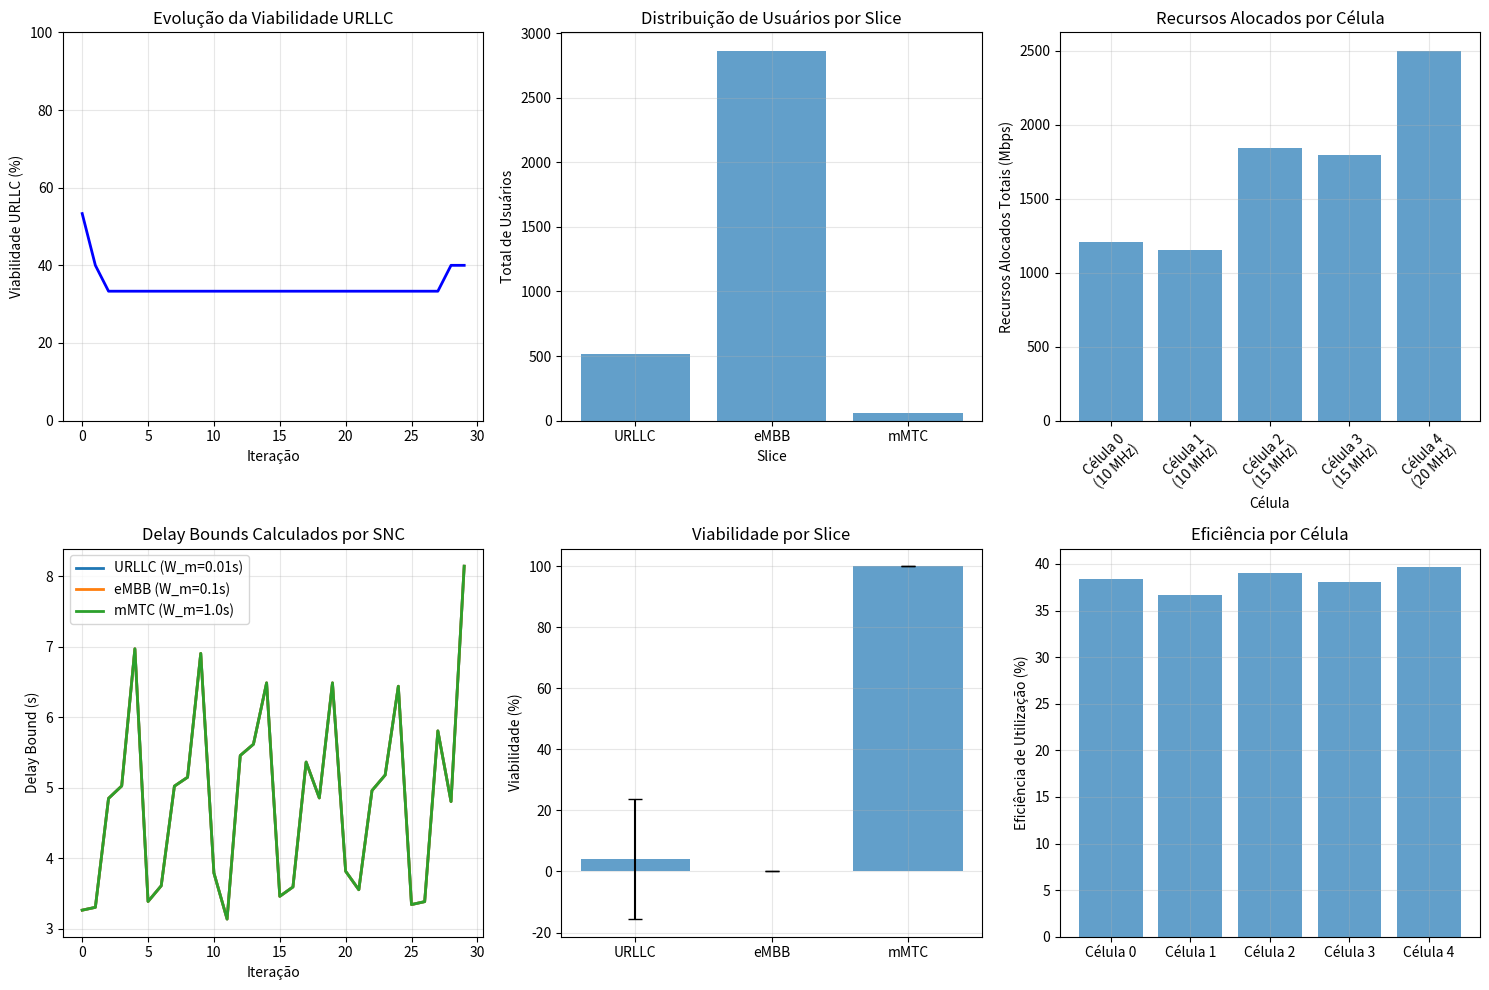

The matplotlib source for this figure:
import numpy as np
import matplotlib.pyplot as plt
from collections import defaultdict
import warnings
warnings.filterwarnings('ignore')

num_celulas = 5
num_slices = 3
delta_t = 1.0

larguras_banda = [10, 10, 15, 15, 20]
frequencia_portadora = 3.55
raio_celula = 300
potencia_transmissao = 33

parametros_snc = {
    't_slot': 0.1,
    'theta': 0.1,
    'delta': 0.01
}

slices = {
    0: {'nome': 'URLLC', 'W_m': 0.01, 'epsilon_m': 1e-5, 'zeta_user': 1.0},
    1: {'nome': 'eMBB', 'W_m': 0.1, 'epsilon_m': 1e-3, 'zeta_user': 5.0},
    2: {'nome': 'mMTC', 'W_m': 1.0, 'epsilon_m': 1e-2, 'zeta_user': 0.1}
}

estado_celulas = {}
historico_orquestracao = []
historico_viabilidade = []

def inicializar_estado_rede():
    global estado_celulas
    for i in range(num_celulas):
        estado_celulas[i] = {
            'usuarios_ativos': defaultdict(int),
            'recursos_alocados': defaultdict(float),
            'capacidade_total': calcular_capacidade_teorica(i),
            'estatisticas_canal': gerar_estatisticas_canal(),
            'pmf_capacidade': gerar_pmf_capacidade(i)
        }

def calcular_capacidade_teorica(id_celula):
    largura_banda = larguras_banda[id_celula]
    eficiencia_espectral = 3.5
    return largura_banda * eficiencia_espectral

def gerar_estatisticas_canal():
    return {
        'snr_medio': np.random.uniform(10, 20),
        'variancia_snr': np.random.uniform(1, 5),
        'taxa_los': np.random.uniform(0.3, 0.9),
        'interferencia_media': np.random.uniform(3, 8)
    }

def gerar_pmf_capacidade(id_celula):
    capacidade_media = calcular_capacidade_teorica(id_celula)
    desvio = capacidade_media * 0.2
    niveis_q = 5
    pmf = []
    capacidades = np.linspace(capacidade_media - desvio, capacidade_media + desvio, niveis_q)
    probabilidades = np.random.dirichlet(np.ones(niveis_q))
    for c, p in zip(capacidades, probabilidades):
        pmf.append((max(c, 0.1), p))
    return pmf

def calcular_delay_bound_snc(pmf_capacidade, theta, t_slot):
    soma_exp = 0.0
    for c_q, p_q in pmf_capacidade:
        if c_q > 0:
            soma_exp += p_q * np.exp(-theta * c_q * t_slot)
    if soma_exp <= 0:
        return float('inf')
    W_bound = -np.log(soma_exp) / theta
    return W_bound

def calcular_n_max_usuarios(W_m, epsilon_m, pmf_capacidade, theta, delta, t_slot, zeta_user):
    if len(pmf_capacidade) == 0:
        return 0
    
    W_bound = calcular_delay_bound_snc(pmf_capacidade, theta, t_slot)
    if W_bound == float('inf'):
        return 0
    
    prob_violacao = np.exp(-theta * W_bound)
    if prob_violacao <= 0:
        return 0
    
    try:
        n_max = int(-np.log(epsilon_m) / (theta * zeta_user * prob_violacao))
    except:
        n_max = 0
    
    if W_bound > W_m:
        fator_reducao = W_m / max(W_bound, 1e-10)
        n_max = int(n_max * fator_reducao)
    
    return max(0, n_max)

def atualizar_estatisticas_canal(id_celula):
    estatisticas = estado_celulas[id_celula]['estatisticas_canal']
    estatisticas['snr_medio'] += np.random.normal(0, 0.5)
    estatisticas['snr_medio'] = np.clip(estatisticas['snr_medio'], 5, 25)
    estatisticas['taxa_los'] += np.random.normal(0, 0.05)
    estatisticas['taxa_los'] = np.clip(estatisticas['taxa_los'], 0.1, 1.0)
    estado_celulas[id_celula]['pmf_capacidade'] = gerar_pmf_capacidade(id_celula)

def simular_carga_usuarios():
    for id_celula in range(num_celulas):
        for slice_id in range(num_slices):
            chegada = np.random.poisson(slices[slice_id]['zeta_user'] * 0.5)
            usuarios_ativos = estado_celulas[id_celula]['usuarios_ativos'][slice_id]
            saida = np.random.binomial(usuarios_ativos, 0.1)
            novo_total = max(0, usuarios_ativos + chegada - saida)
            estado_celulas[id_celula]['usuarios_ativos'][slice_id] = novo_total

def executar_orquestracao():
    resultados_iteracao = {
        'celulas': {},
        'recursos_ajustados': False
    }
    
    for slice_id in range(num_slices):
        slice_info = slices[slice_id]
        W_m = slice_info['W_m']
        epsilon_m = slice_info['epsilon_m']
        zeta_user = slice_info['zeta_user']
        
        for id_celula in range(num_celulas):
            pmf_capacidade = estado_celulas[id_celula]['pmf_capacidade']
            
            n_max = calcular_n_max_usuarios(
                W_m, epsilon_m, pmf_capacidade,
                parametros_snc['theta'], parametros_snc['delta'],
                parametros_snc['t_slot'], zeta_user
            )
            
            n_atual = estado_celulas[id_celula]['usuarios_ativos'][slice_id]
            viavel = n_atual <= n_max
            
            capacidade_celula = estado_celulas[id_celula]['capacidade_total']
            
            if not viavel:
                fator_aumento = min(2.0, n_atual / max(n_max, 1))
                recursos_necessarios = capacidade_celula * fator_aumento * 0.3
                resultados_iteracao['recursos_ajustados'] = True
                estado_celulas[id_celula]['recursos_alocados'][slice_id] = recursos_necessarios
                
                capacidade_restante = capacidade_celula - recursos_necessarios
                for other_slice in range(num_slices):
                    if other_slice != slice_id:
                        proporcao_atual = estado_celulas[id_celula]['recursos_alocados'].get(other_slice, 0)
                        proporcao_ajustada = proporcao_atual * (capacidade_restante / capacidade_celula)
                        estado_celulas[id_celula]['recursos_alocados'][other_slice] = proporcao_ajustada
            else:
                proporcao = n_atual / max(n_max, 1)
                recursos_necessarios = capacidade_celula * proporcao * 0.25
                estado_celulas[id_celula]['recursos_alocados'][slice_id] = recursos_necessarios
            
            if id_celula not in resultados_iteracao['celulas']:
                resultados_iteracao['celulas'][id_celula] = {}
            
            resultados_iteracao['celulas'][id_celula][slice_id] = {
                'n_max': n_max,
                'n_atual': n_atual,
                'viavel': viavel,
                'recursos_alocados': estado_celulas[id_celula]['recursos_alocados'][slice_id],
                'W_bound': calcular_delay_bound_snc(pmf_capacidade, parametros_snc['theta'], parametros_snc['t_slot'])
            }
    
    return resultados_iteracao

def plotar_resultados():
    if len(historico_viabilidade) < 2:
        return
    
    fig, axes = plt.subplots(2, 3, figsize=(15, 10))
    
    iteracoes = range(len(historico_viabilidade))
    axes[0,0].plot(iteracoes, historico_viabilidade, 'b-', linewidth=2)
    axes[0,0].set_xlabel('Iteração')
    axes[0,0].set_ylabel('Viabilidade URLLC (%)')
    axes[0,0].set_title('Evolução da Viabilidade URLLC')
    axes[0,0].grid(True, alpha=0.3)
    axes[0,0].set_ylim([0, 100])
    
    usuarios_por_slice = []
    nomes_slices = []
    
    for slice_id in range(num_slices):
        slice_nome = slices[slice_id]['nome']
        usuarios_total = 0
        for resultado in historico_orquestracao:
            for id_celula in resultado['celulas']:
                if slice_id in resultado['celulas'][id_celula]:
                    usuarios_total += resultado['celulas'][id_celula][slice_id]['n_atual']
        usuarios_por_slice.append(usuarios_total)
        nomes_slices.append(slice_nome)
    
    axes[0,1].bar(nomes_slices, usuarios_por_slice, alpha=0.7)
    axes[0,1].set_xlabel('Slice')
    axes[0,1].set_ylabel('Total de Usuários')
    axes[0,1].set_title('Distribuição de Usuários por Slice')
    axes[0,1].grid(True, alpha=0.3)
    
    recursos_por_celula = []
    labels_celulas = []
    
    for id_celula in range(num_celulas):
        largura_banda = larguras_banda[id_celula]
        recursos_total = 0
        for resultado in historico_orquestracao:
            if id_celula in resultado['celulas']:
                for slice_id in resultado['celulas'][id_celula]:
                    recursos_total += resultado['celulas'][id_celula][slice_id]['recursos_alocados']
        recursos_por_celula.append(recursos_total)
        labels_celulas.append(f'Célula {id_celula}\n({largura_banda} MHz)')
    
    axes[0,2].bar(labels_celulas, recursos_por_celula, alpha=0.7)
    axes[0,2].set_xlabel('Célula')
    axes[0,2].set_ylabel('Recursos Alocados Totais (Mbps)')
    axes[0,2].set_title('Recursos Alocados por Célula')
    axes[0,2].grid(True, alpha=0.3)
    axes[0,2].tick_params(axis='x', rotation=45)
    
    delay_bounds = defaultdict(list)
    for resultado in historico_orquestracao:
        for id_celula in resultado['celulas']:
            for slice_id in resultado['celulas'][id_celula]:
                delay_bounds[slice_id].append(resultado['celulas'][id_celula][slice_id]['W_bound'])
    
    for slice_id in range(num_slices):
        slice_nome = slices[slice_id]['nome']
        W_m = slices[slice_id]['W_m']
        if delay_bounds[slice_id]:
            axes[1,0].plot(iteracoes[:len(delay_bounds[slice_id])], 
                         delay_bounds[slice_id][:len(iteracoes)], 
                         label=f'{slice_nome} (W_m={W_m}s)', linewidth=2)
    
    axes[1,0].set_xlabel('Iteração')
    axes[1,0].set_ylabel('Delay Bound (s)')
    axes[1,0].set_title('Delay Bounds Calculados por SNC')
    axes[1,0].legend()
    axes[1,0].grid(True, alpha=0.3)
    
    viabilidade_por_slice = defaultdict(list)
    for resultado in historico_orquestracao:
        for id_celula in resultado['celulas']:
            for slice_id in resultado['celulas'][id_celula]:
                viabilidade_por_slice[slice_id].append(1 if resultado['celulas'][id_celula][slice_id]['viavel'] else 0)
    
    medias_viabilidade = []
    desvios_viabilidade = []
    for slice_id in range(num_slices):
        if viabilidade_por_slice[slice_id]:
            media = np.mean(viabilidade_por_slice[slice_id]) * 100
            desvio = np.std(viabilidade_por_slice[slice_id]) * 100
            medias_viabilidade.append(media)
            desvios_viabilidade.append(desvio)
    
    if medias_viabilidade:
        x_pos = np.arange(len(nomes_slices))
        axes[1,1].bar(x_pos, medias_viabilidade, yerr=desvios_viabilidade, capsize=5, alpha=0.7)
        axes[1,1].set_xticks(x_pos)
        axes[1,1].set_xticklabels(nomes_slices)
        axes[1,1].set_ylabel('Viabilidade (%)')
        axes[1,1].set_title('Viabilidade por Slice')
        axes[1,1].grid(True, alpha=0.3)
    
    eficiencia_celulas = []
    for id_celula in range(num_celulas):
        capacidade_total = estado_celulas[id_celula]['capacidade_total']
        utilizacao_total = 0
        contagem = 0
        for resultado in historico_orquestracao:
            if id_celula in resultado['celulas']:
                for slice_id in resultado['celulas'][id_celula]:
                    utilizacao_total += resultado['celulas'][id_celula][slice_id]['recursos_alocados']
                    contagem += 1
        if contagem > 0:
            utilizacao_media = utilizacao_total / contagem
            eficiencia = 100 * utilizacao_media / capacidade_total
            eficiencia_celulas.append(eficiencia)
    
    if eficiencia_celulas:
        x_pos = np.arange(len(eficiencia_celulas))
        axes[1,2].bar(x_pos, eficiencia_celulas, alpha=0.7)
        axes[1,2].set_xticks(x_pos)
        axes[1,2].set_xticklabels([f'Célula {i}' for i in range(len(eficiencia_celulas))])
        axes[1,2].set_ylabel('Eficiência de Utilização (%)')
        axes[1,2].set_title('Eficiência por Célula')
        axes[1,2].grid(True, alpha=0.3)
    
    plt.tight_layout()
    plt.show()

def executar_simulacao(num_iteracoes=50):
    global historico_orquestracao, historico_viabilidade
    
    print("="*70)
    print("SIMULAÇÃO DE ORQUESTRAÇÃO URLLC USANDO SNC")
    print("="*70)
    
    inicializar_estado_rede()
    
    for iteracao in range(num_iteracoes):
        print(f"\nIteração {iteracao + 1}/{num_iteracoes}")
        print("-"*50)
        
        for id_celula in range(num_celulas):
            atualizar_estatisticas_canal(id_celula)
        
        simular_carga_usuarios()
        
        resultados = executar_orquestracao()
        historico_orquestracao.append(resultados)
        
        viabilidade_total = 0
        total_conexoes = 0
        
        for id_celula in resultados['celulas']:
            for slice_id in resultados['celulas'][id_celula]:
                if resultados['celulas'][id_celula][slice_id]['viavel']:
                    viabilidade_total += 1
                total_conexoes += 1
        
        taxa_viabilidade = 100 * viabilidade_total / max(total_conexoes, 1)
        historico_viabilidade.append(taxa_viabilidade)
        
        print(f"Taxa de viabilidade URLLC: {taxa_viabilidade:.1f}%")
        
        if resultados['recursos_ajustados']:
            print("Ajustes de recursos realizados")
        
        if 0 in resultados['celulas']:
            print("\nDetalhes da Célula 0:")
            for slice_id in resultados['celulas'][0]:
                slice_nome = slices[slice_id]['nome']
                dados = resultados['celulas'][0][slice_id]
                status = "VIÁVEL" if dados['viavel'] else "NÃO VIÁVEL"
                print(f"  {slice_nome}: {dados['n_atual']}/{dados['n_max']} usuários - {status}")
    
    analisar_resultados()

def analisar_resultados():
    print("\n" + "="*70)
    print("ANÁLISE FINAL DA ORQUESTRAÇÃO SNC")
    print("="*70)
    
    if not historico_orquestracao:
        print("Nenhum resultado para analisar!")
        return
    
    viabilidade_media = np.mean(historico_viabilidade)
    viabilidade_std = np.std(historico_viabilidade)
    
    print(f"\nDesempenho Geral:")
    print(f"  Viabilidade média: {viabilidade_media:.1f}%")
    print(f"  Desvio padrão: {viabilidade_std:.1f}%")
    
    estatisticas_slice = defaultdict(lambda: {'viabilidade': [], 'usuarios': [], 'recursos': []})
    
    for resultado in historico_orquestracao:
        for id_celula in resultado['celulas']:
            for slice_id in resultado['celulas'][id_celula]:
                dados = resultado['celulas'][id_celula][slice_id]
                estatisticas_slice[slice_id]['viabilidade'].append(1 if dados['viavel'] else 0)
                estatisticas_slice[slice_id]['usuarios'].append(dados['n_atual'])
                estatisticas_slice[slice_id]['recursos'].append(dados['recursos_alocados'])
    
    for slice_id in range(num_slices):
        slice_nome = slices[slice_id]['nome']
        viabilidade_slice = np.mean(estatisticas_slice[slice_id]['viabilidade']) * 100
        usuarios_medio = np.mean(estatisticas_slice[slice_id]['usuarios'])
        recursos_medio = np.mean(estatisticas_slice[slice_id]['recursos'])
        
        print(f"\n  {slice_nome}:")
        print(f"    Viabilidade: {viabilidade_slice:.1f}%")
        print(f"    Usuários médios: {usuarios_medio:.1f}")
        print(f"    Recursos alocados médios: {recursos_medio:.1f} Mbps")
    
    for id_celula in range(num_celulas):
        largura_banda = larguras_banda[id_celula]
        capacidade_total = estado_celulas[id_celula]['capacidade_total']
        utilizacao_total = 0
        contagem = 0
        
        for resultado in historico_orquestracao:
            if id_celula in resultado['celulas']:
                for slice_id in resultado['celulas'][id_celula]:
                    utilizacao_total += resultado['celulas'][id_celula][slice_id]['recursos_alocados']
                    contagem += 1
        
        utilizacao_media = utilizacao_total / max(contagem, 1)
        taxa_utilizacao = 100 * utilizacao_media / capacidade_total
        
        print(f"\n  Célula {id_celula} ({largura_banda} MHz):")
        print(f"    Capacidade total: {capacidade_total:.1f} Mbps")
        print(f"    Utilização média: {utilizacao_media:.1f} Mbps ({taxa_utilizacao:.1f}%)")
    
    plotar_resultados()

def main():
    executar_simulacao(num_iteracoes=30)

if __name__ == "__main__":
    main()
